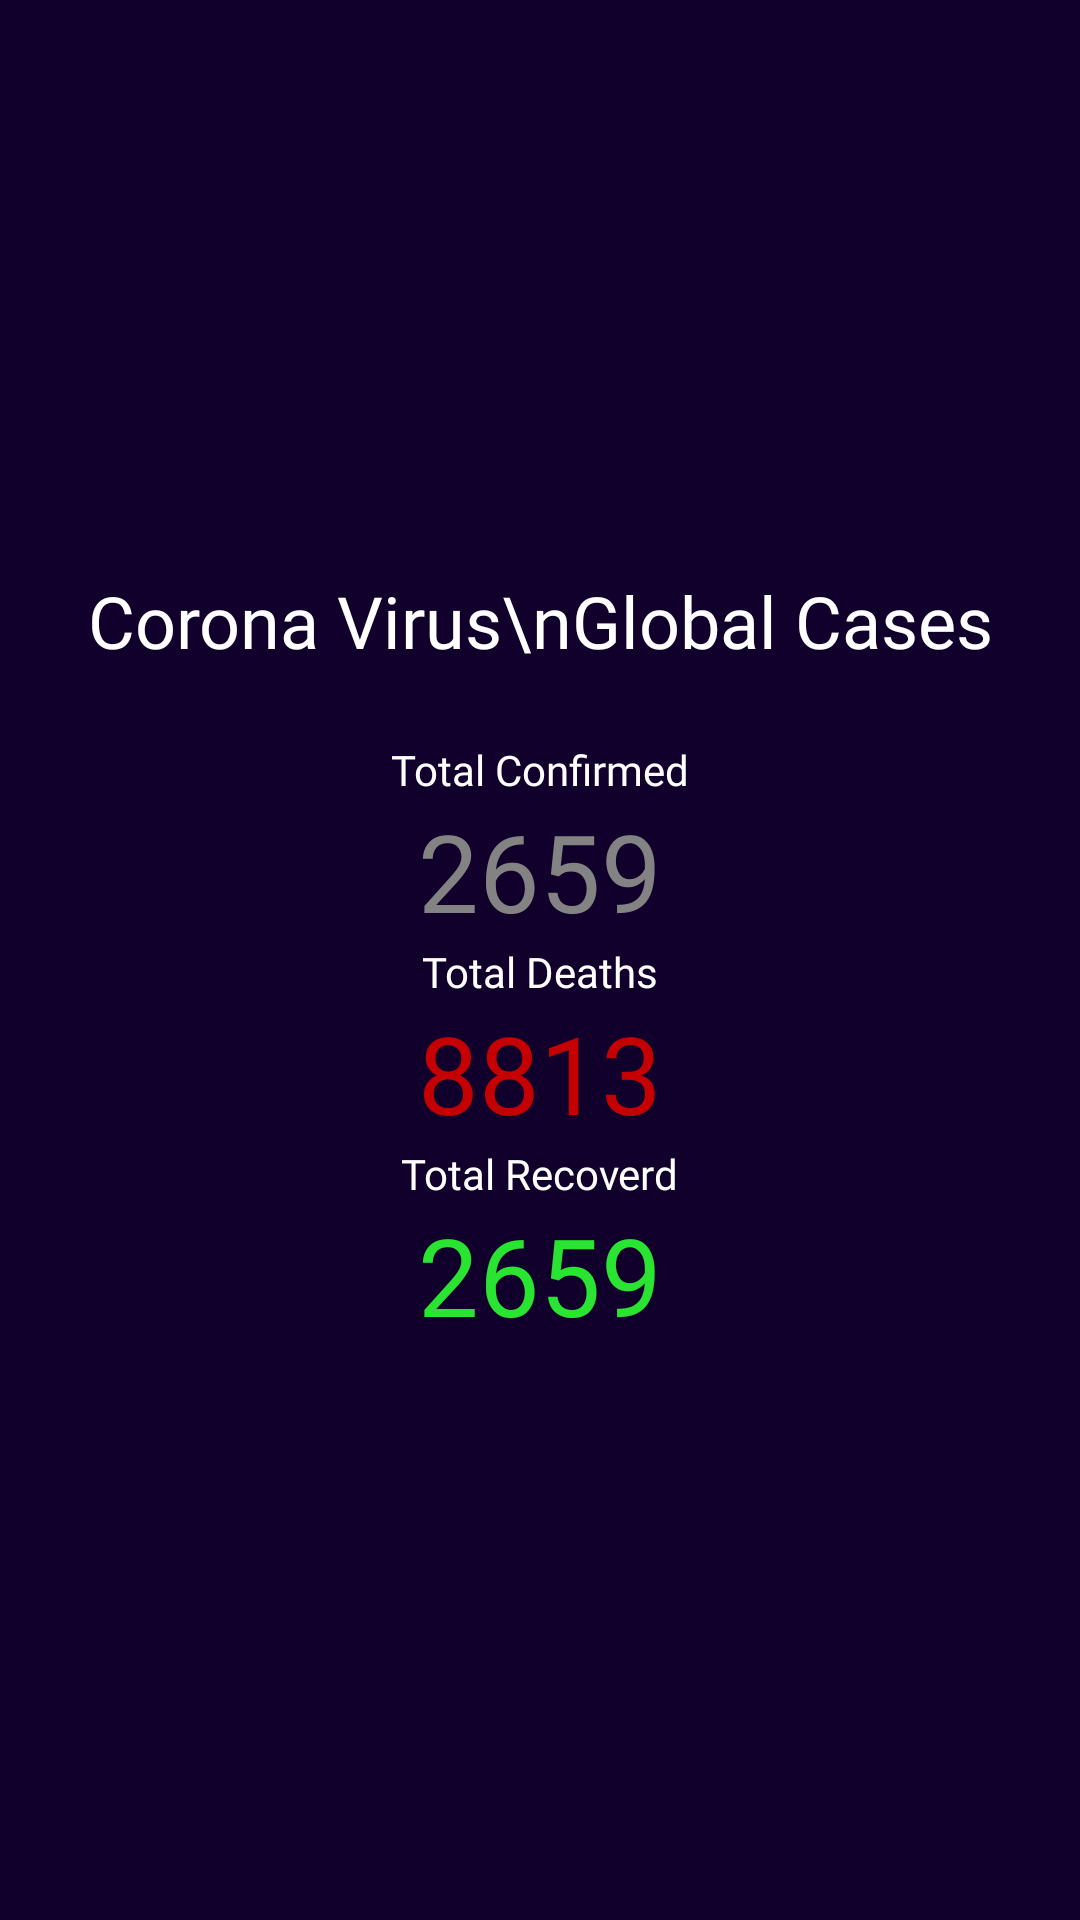

Android layout source for this screen:
<!-- AndroidManifest.xml: application theme AppTheme -->
<!-- res/layout/fragment_home.xml -->
<?xml version="1.0" encoding="utf-8"?>
<RelativeLayout xmlns:android="http://schemas.android.com/apk/res/android"
    xmlns:app="http://schemas.android.com/apk/res-auto"
    xmlns:tools="http://schemas.android.com/tools"
    android:layout_width="match_parent"
    android:layout_height="match_parent"
    android:background="@color/colorPrimary"
    tools:context=".ui.home.HomeFragment">

    <LinearLayout
        android:layout_width="wrap_content"
        android:layout_height="wrap_content"
        android:gravity="center"
        android:layout_centerInParent="true"
        android:orientation="vertical">

        <TextView
            android:layout_width="wrap_content"
            android:layout_height="wrap_content"
            android:textColor="#fff"
            android:fontFamily="@font/noto_sans"
            android:textSize="24dp"
            android:textAlignment="center"
            android:layout_marginBottom="24dp"
            android:text="Corona Virus\nGlobal Cases"/>

        <TextView
            android:id="@+id/tvLabelTotalConfirmed"
            android:layout_width="wrap_content"
            android:layout_height="wrap_content"
            android:textColor="#fff"
            style="@style/LabelFontStyle"
            android:text="Total Confirmed"/>

        <TextView
            android:id="@+id/tvTotalConfirmed"
            android:layout_width="wrap_content"
            android:layout_height="wrap_content"
            android:textColor="@color/colorTotalConfirmed"
            style="@style/TotalFontStyle"
            android:text="2659"/>

        <TextView
            android:id="@+id/tvLabelTotalDeaths"
            android:layout_width="wrap_content"
            android:layout_height="wrap_content"
            android:textColor="#fff"
            style="@style/LabelFontStyle"
            android:text="Total Deaths"/>

        <TextView
            android:id="@+id/tvTotalDeaths"
            android:layout_width="wrap_content"
            android:layout_height="wrap_content"
            android:textColor="@color/colorTotalDeaths"
            style="@style/TotalFontStyle"
            android:text="8813"/>

        <TextView
            android:id="@+id/tvLabelTotalRecoverd"
            android:layout_width="wrap_content"
            android:layout_height="wrap_content"
            android:textColor="#fff"
            style="@style/LabelFontStyle"
            android:text="Total Recoverd"/>

        <TextView
            android:id="@+id/tvTotalRecoverd"
            android:layout_width="wrap_content"
            android:layout_height="wrap_content"
            android:textColor="@color/colorTotalRecovered"
            style="@style/TotalFontStyle"
            android:text="2659"/>

    </LinearLayout>

    <ProgressBar
        android:id="@+id/progress_circular_home"
        android:indeterminate="true"
        android:layout_centerInParent="true"
        android:indeterminateDrawable="@drawable/progress"
        android:layout_width="wrap_content"
        android:layout_height="wrap_content" />

</RelativeLayout>
<!-- resources referenced by this layout -->
<resources>
  <color name="colorPrimary">#12002C</color>
  <color name="colorTotalConfirmed">#838383</color>
  <color name="colorTotalDeaths">#C50000</color>
  <color name="colorTotalRecovered">#29E431</color>
  <style name="LabelFontStyle">
          <item name="fontFamily">@font/noto_sans</item>
          <item name="android:textSize">14sp</item>
      </style>
  <style name="TotalFontStyle">
          <item name="fontFamily">@font/noto_sans</item>
          <item name="android:textSize">36sp</item>
      </style>
  <style name="AppTheme" parent="Theme.AppCompat.Light.NoActionBar">
          
          <item name="colorPrimary">@color/colorPrimary</item>
          <item name="colorPrimaryDark">@color/colorPrimaryDark</item>
          <item name="colorAccent">@color/colorAccent</item>
      </style>
  <color name="colorPrimaryDark">#3700B3</color>
  <color name="colorAccent">#03DAC5</color>
</resources>
